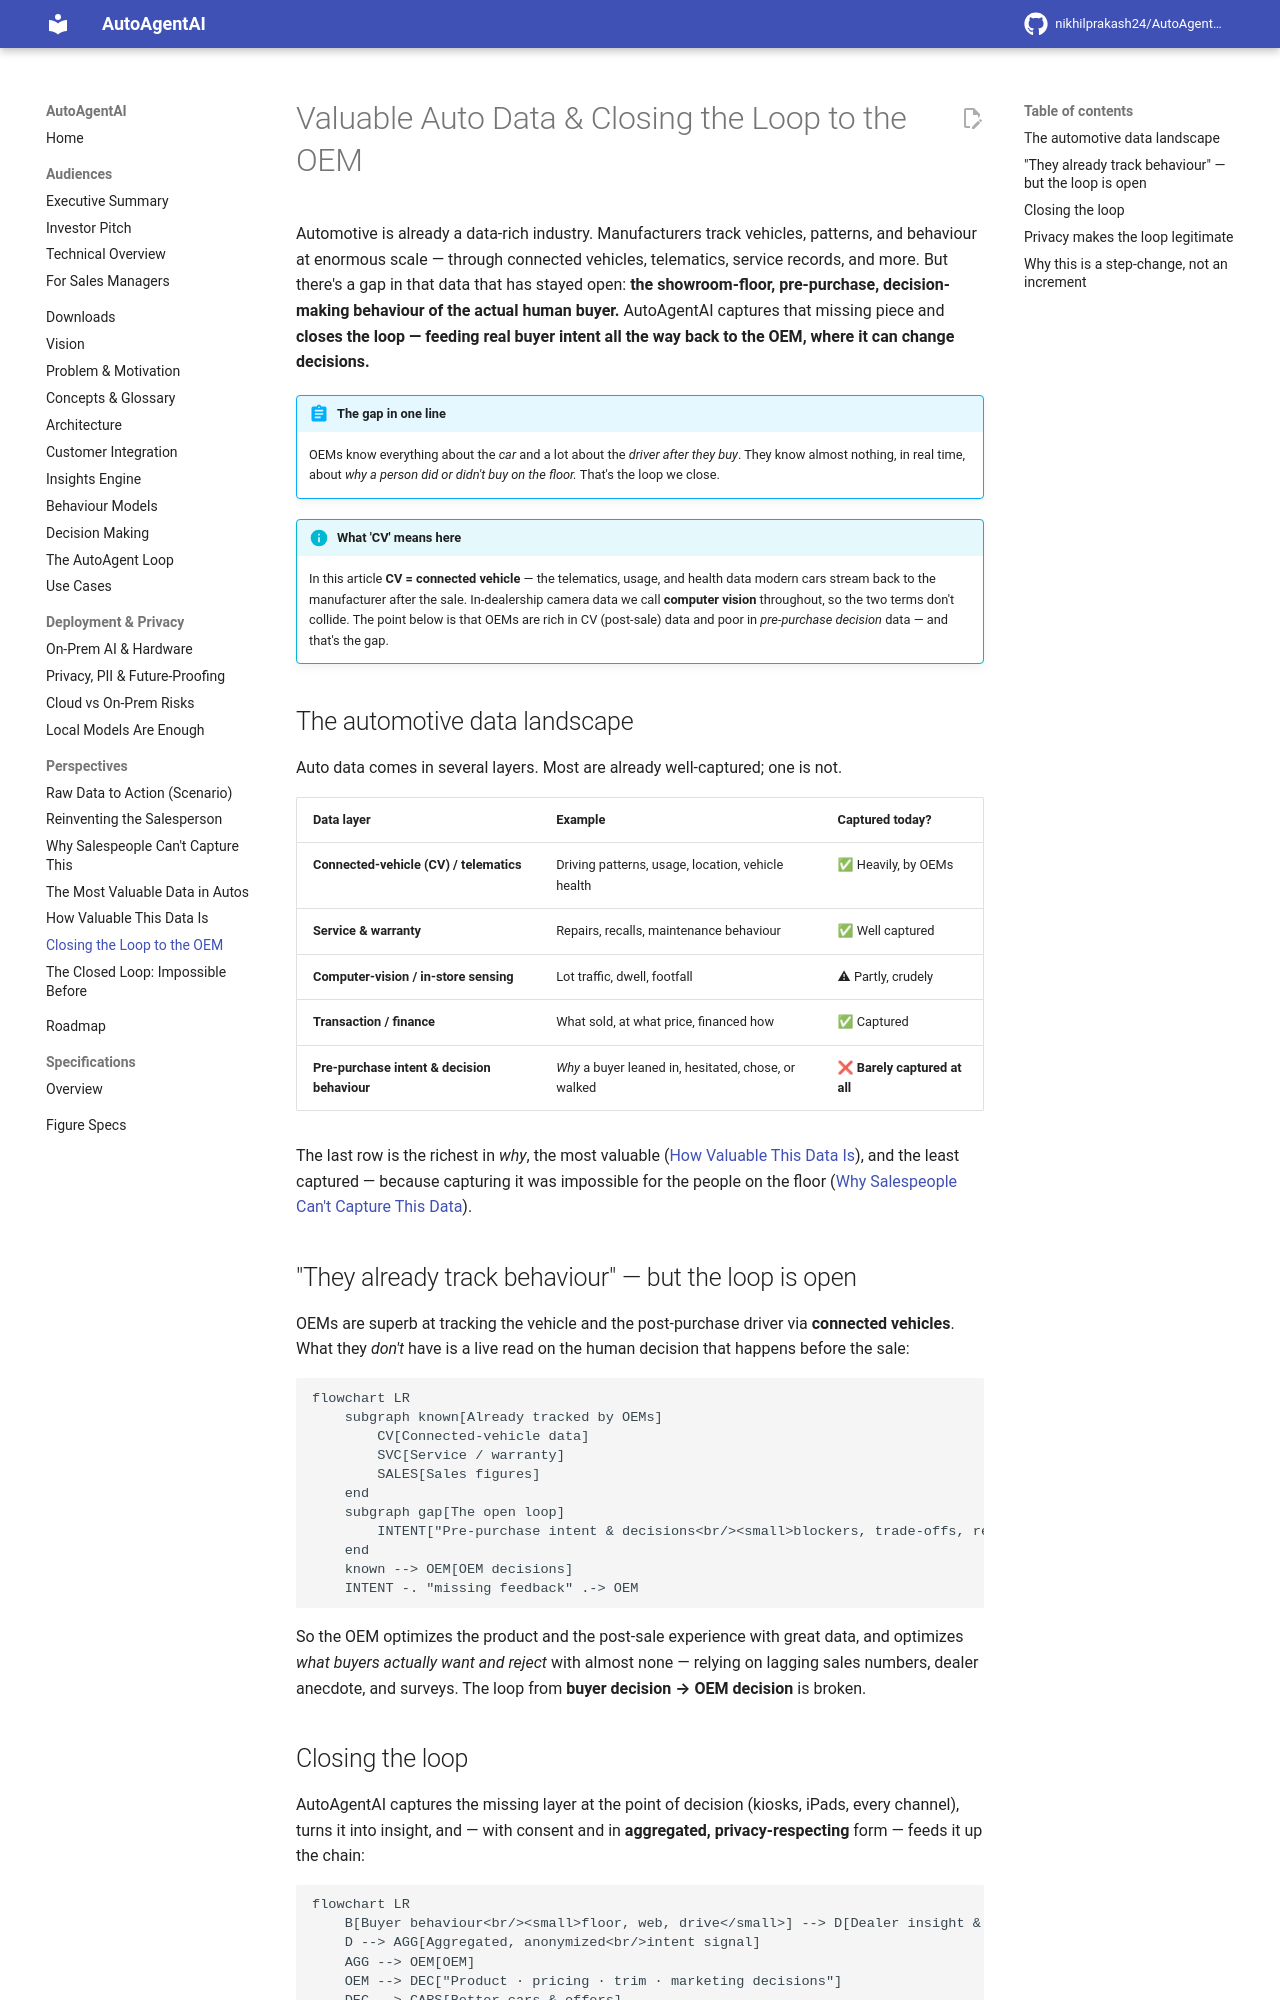

repository: nikhilprakash24/AutoAgentAI-consumerDataIntegrationAndCollection · page: perspectives/automotive-data-closing-the-loop/index.html · generator: mkdocs

# Valuable Auto Data & Closing the Loop to the OEM

Automotive is already a data-rich industry. Manufacturers track vehicles, patterns,
and behaviour at enormous scale — through connected vehicles, telematics, service
records, and more. But there's a gap in that data that has stayed open: **the
showroom-floor, pre-purchase, decision-making behaviour of the actual human buyer.**
AutoAgentAI captures that missing piece and **closes the loop — feeding real buyer
intent all the way back to the OEM, where it can change decisions.**

!!! abstract "The gap in one line"
    OEMs know everything about the *car* and a lot about the *driver after they buy*.
    They know almost nothing, in real time, about *why a person did or didn't buy on
    the floor.* That's the loop we close.

!!! info "What 'CV' means here"
    In this article **CV = connected vehicle** — the telematics, usage, and health
    data modern cars stream back to the manufacturer after the sale. In-dealership
    camera data we call **computer vision** throughout, so the two terms don't
    collide. The point below is that OEMs are rich in CV (post-sale) data and poor in
    *pre-purchase decision* data — and that's the gap.

## The automotive data landscape

Auto data comes in several layers. Most are already well-captured; one is not.

| Data layer | Example | Captured today? |
|---|---|---|
| **Connected-vehicle (CV) / telematics** | Driving patterns, usage, location, vehicle health | ✅ Heavily, by OEMs |
| **Service & warranty** | Repairs, recalls, maintenance behaviour | ✅ Well captured |
| **Computer-vision / in-store sensing** | Lot traffic, dwell, footfall | ⚠ Partly, crudely |
| **Transaction / finance** | What sold, at what price, financed how | ✅ Captured |
| **Pre-purchase intent & decision behaviour** | *Why* a buyer leaned in, hesitated, chose, or walked | ❌ **Barely captured at all** |

The last row is the richest in *why*, the most valuable
([How Valuable This Data Is](how-valuable-this-data-is.md)), and the least captured —
because capturing it was impossible for the people on the floor
([Why Salespeople Can't Capture This Data](why-salespeople-cant-capture-this.md)).

## "They already track behaviour" — but the loop is open

OEMs are superb at tracking the vehicle and the post-purchase driver via **connected
vehicles**. What they *don't* have is a live read on the human decision that happens
before the sale:

```mermaid
flowchart LR
    subgraph known[Already tracked by OEMs]
        CV[Connected-vehicle data]
        SVC[Service / warranty]
        SALES[Sales figures]
    end
    subgraph gap[The open loop]
        INTENT["Pre-purchase intent & decisions<br/><small>blockers, trade-offs, rejections</small>"]
    end
    known --> OEM[OEM decisions]
    INTENT -. "missing feedback" .-> OEM
```

So the OEM optimizes the product and the post-sale experience with great data, and
optimizes *what buyers actually want and reject* with almost none — relying on lagging
sales numbers, dealer anecdote, and surveys. The loop from **buyer decision → OEM
decision** is broken.
